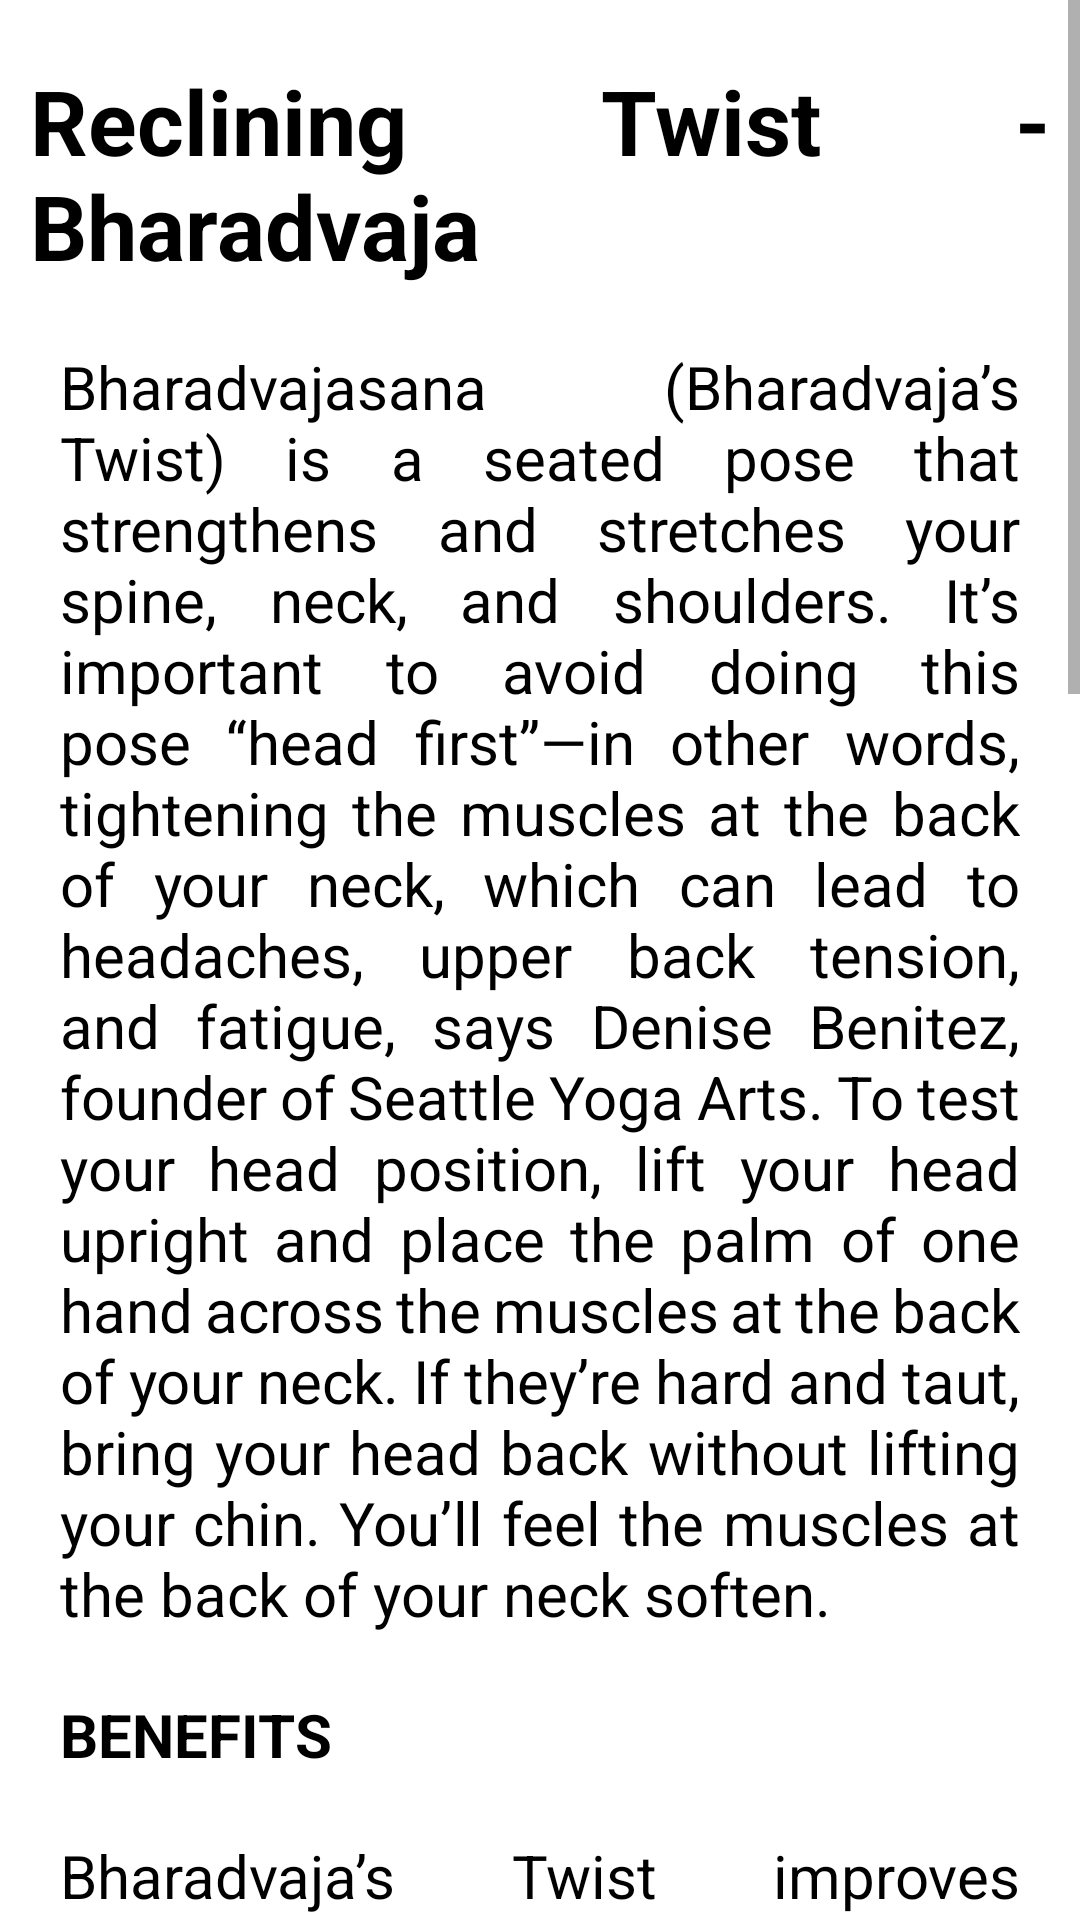

Layout XML and referenced resources for this Android screen:
<!-- AndroidManifest.xml: application theme Theme.Girls__flu -->
<!-- res/layout/activity_yc5.xml -->
<?xml version="1.0" encoding="utf-8"?>
<LinearLayout xmlns:android="http://schemas.android.com/apk/res/android"
    xmlns:app="http://schemas.android.com/apk/res-auto"
    xmlns:tools="http://schemas.android.com/tools"
    android:layout_width="match_parent"
    android:layout_height="match_parent"
    tools:context=".remedies">

    <ScrollView
        android:layout_width="match_parent"
        android:layout_height="match_parent">

        <LinearLayout
            android:layout_width="match_parent"
            android:layout_height="match_parent"
            android:orientation="vertical">

            <TextView
                android:layout_width="wrap_content"
                android:layout_height="wrap_content"
                android:text="Reclining Twist - Bharadvaja"
                android:layout_gravity="center"
                android:textSize="30dp"
                android:justificationMode="inter_word"
                android:textColor="@color/black"
                android:layout_marginRight="10dp"
                android:layout_marginLeft="10dp"
                android:textStyle="bold"
                android:layout_marginTop="20dp"
                >
            </TextView>

            <TextView
                android:layout_width="wrap_content"
                android:layout_height="wrap_content"
                android:text="@string/y51"
                android:textSize="20dp"
                android:justificationMode="inter_word"
                android:textColor="@color/black"
                android:layout_marginTop="20dp"
                android:layout_marginLeft="20dp"
                android:layout_marginRight="20dp"
                >
            </TextView>

            <TextView
                android:layout_width="wrap_content"
                android:layout_height="wrap_content"
                android:text="BENEFITS"
                android:textSize="20dp"
                android:justificationMode="inter_word"
                android:textColor="@color/black"
                android:textStyle="bold"
                android:layout_marginTop="20dp"
                android:layout_marginLeft="20dp"
                android:layout_marginRight="20dp"
                >
            </TextView>

            <TextView
                android:layout_width="wrap_content"
                android:layout_height="wrap_content"
                android:text="@string/y52"
                android:textSize="20dp"
                android:justificationMode="inter_word"
                android:textColor="@color/black"
                android:layout_marginTop="20dp"
                android:layout_marginLeft="20dp"
                android:layout_marginRight="20dp"
                >
            </TextView>

            <ImageView
                android:id="@+id/imageView"
                android:layout_width="400dp"
                android:layout_height="400dp"
                android:layout_gravity="center"
                app:srcCompat="@drawable/y5"
                android:layout_marginLeft="10dp"
                android:layout_marginRight="10dp"
                android:layout_marginTop="20dp"
                android:layout_marginBottom="20dp"/>

            <TextView
                android:layout_width="wrap_content"
                android:layout_height="wrap_content"
                android:text="Angle Pose"
                android:textSize="20dp"
                android:justificationMode="inter_word"
                android:textColor="@color/black"
                android:textStyle="bold"
                android:layout_marginTop="20dp"
                android:layout_marginLeft="20dp"
                android:layout_marginRight="20dp"
                >
            </TextView>

            <TextView
                android:layout_width="wrap_content"
                android:layout_height="wrap_content"
                android:layout_marginLeft="20dp"
                android:layout_marginTop="20dp"
                android:layout_marginRight="20dp"
                android:justificationMode="inter_word"
                android:textColor="@color/black"
                android:layout_marginBottom="30dp"
                android:text="@string/y53"
                android:textSize="20dp"></TextView>
        </LinearLayout>
    </ScrollView>

</LinearLayout>
<!-- resources referenced by this layout -->
<resources>
  <color name="black">#FF000000</color>
  <!-- drawable y5: jpg bitmap (drawable-v24, 34310 bytes) -->
  <string name="y51">Bharadvajasana (Bharadvaja’s Twist) is a seated pose that strengthens and stretches your spine, neck, and shoulders.
  <br><br>It’s important to avoid doing this pose “head first”—in other words, tightening the muscles at the back of your neck, which can lead to headaches, upper back tension, and fatigue, says Denise Benitez, founder of Seattle Yoga Arts. To test your head position, lift your head upright and place the palm of one hand across the
          muscles at the back of your neck. If they’re hard and taut, bring your head back without lifting your chin.  You’ll feel the muscles at the back of your neck soften.</br></br></string>
  <string name="y52">Bharadvaja’s Twist improves postural and body awareness and can help stimulate proper digestion by facilitating movement through the digestive tract (peristalsis). This pose may help relieve constipation through the benefits of movement and stimulation of the lower abdominal area, and relieve bloating and gas. Bharadvaja’s Twist strengthens your core and particularly the muscles
          supporting your spine, stretches around your shoulders, your back muscles, front of your thighs (quadriceps), buttocks (glutes), and around your ankles.</string>
  <string name="y53">To enter this pose, start by sitting on your heels. To lessen the burden this posture places on your back and sacroiliac joints (they link your pelvis and lower spine), fold a blanket into quarters and position one corner of it so that it’s facing your right hip. Sit on the blanket with your right buttock, leaving your left buttock elevated off of the mat.
  </string>
  <style name="Theme.Girls__flu" parent="Theme.MaterialComponents.Light.DarkActionBar">
          
          <item name="colorPrimary">@color/pink</item>
          <item name="colorPrimaryVariant">@color/purple_700</item>
          <item name="colorOnPrimary">@color/white</item>
          
          <item name="colorSecondary">@color/teal_200</item>
          <item name="colorSecondaryVariant">@color/teal_700</item>
          <item name="colorOnSecondary">@color/black</item>
          
          <item name="android:statusBarColor" tools:targetApi="l">?attr/colorPrimary</item>
          
      </style>
  <color name="pink">#FB6B90</color>
  <color name="purple_700">#FF3700B3</color>
  <color name="white">#FFFFFFFF</color>
  <color name="teal_200">#FF03DAC5</color>
  <color name="teal_700">#FF018786</color>
</resources>
